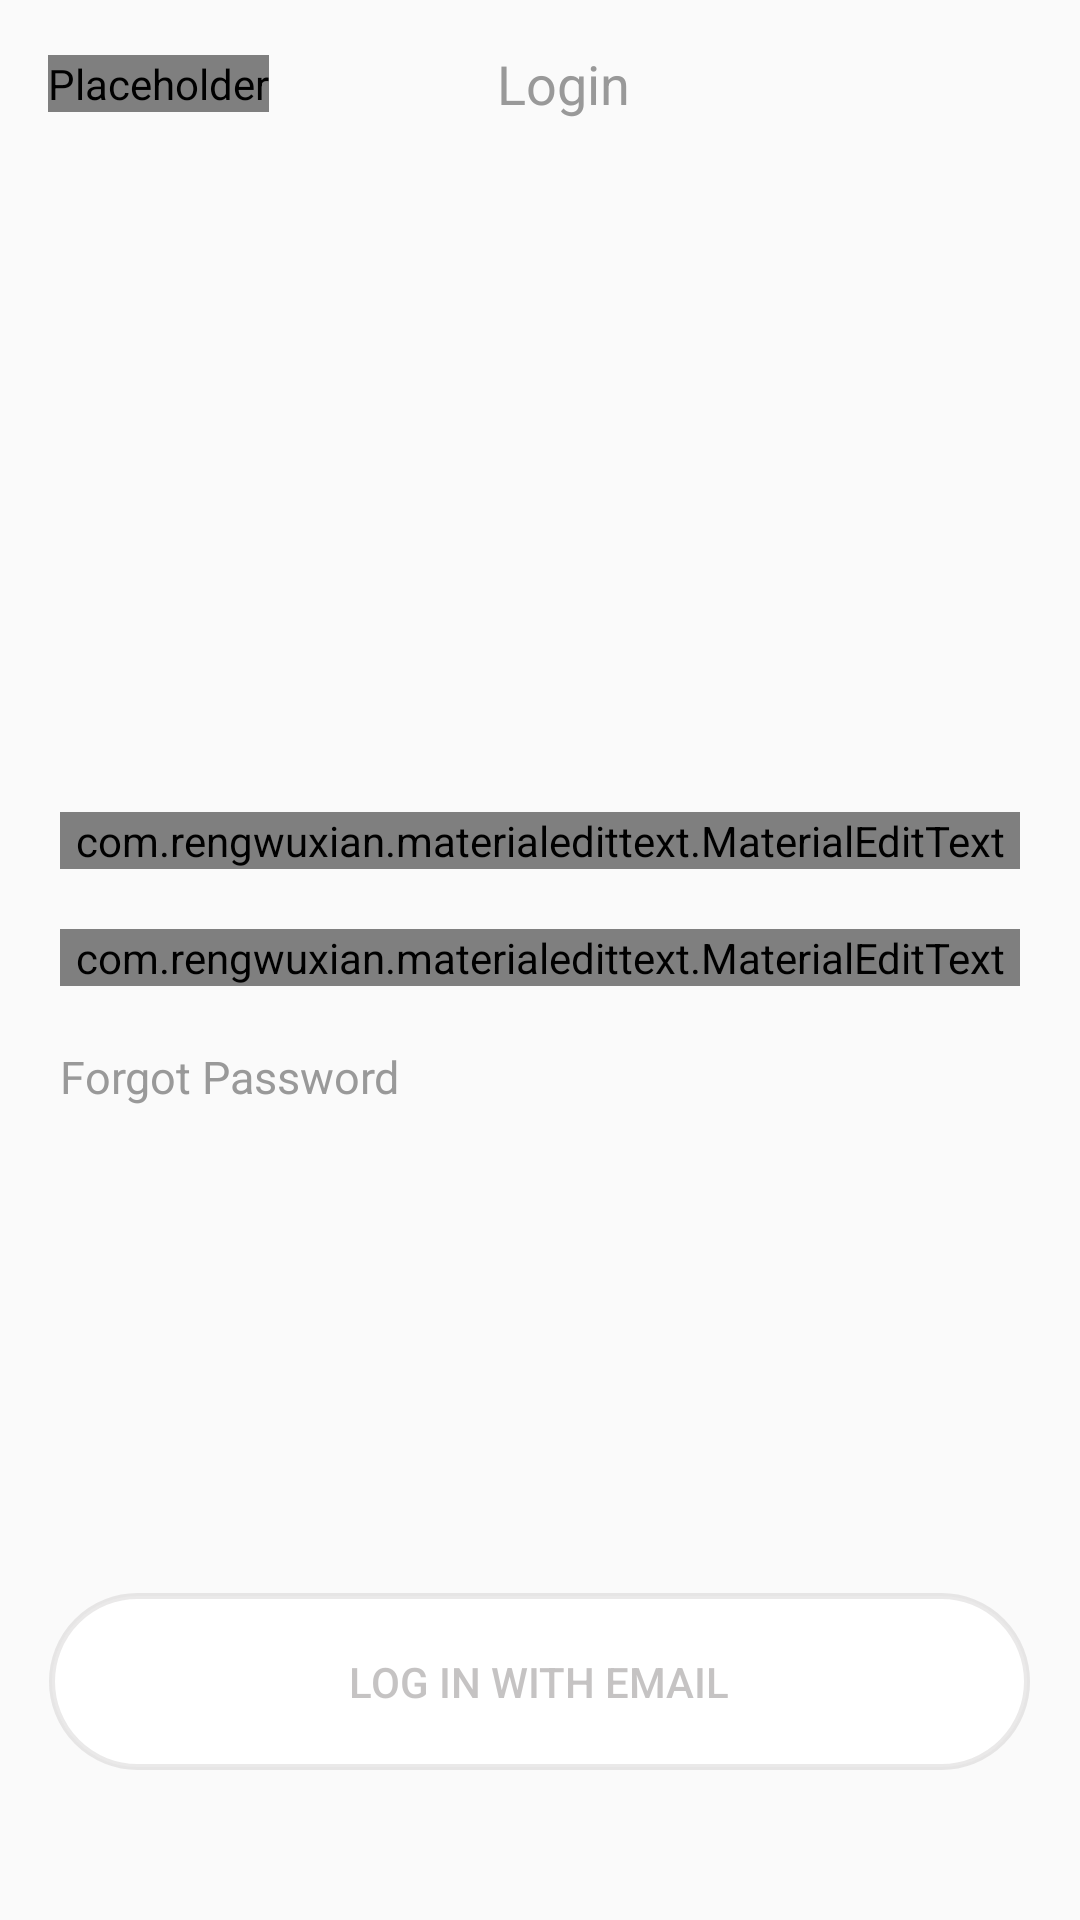

Reconstruct the res/layout file that produces this screen, plus the resources it refers to.
<!-- AndroidManifest.xml: application theme AppTheme -->
<!-- res/layout/activity_login.xml -->
<?xml version="1.0" encoding="utf-8"?>
<RelativeLayout xmlns:android="http://schemas.android.com/apk/res/android"
    xmlns:app="http://schemas.android.com/apk/res-auto"
    xmlns:tools="http://schemas.android.com/tools"
    android:layout_width="match_parent"
    android:layout_height="match_parent"
    tools:context=".LoginActivity">
    <android.support.v7.widget.Toolbar
        android:layout_width="match_parent"
        android:layout_height="?android:attr/actionBarSize"
        android:id="@+id/toolbar">
        <RelativeLayout
            android:layout_width="match_parent"
            android:layout_height="match_parent">
            <de.hdodenhof.circleimageview.CircleImageView
                android:layout_width="wrap_content"
                android:layout_height="wrap_content"
                android:contentDescription="@null"
                android:layout_centerVertical="true"
                android:id="@+id/back"
                android:src="@drawable/ic_arrow_back_black_24dp"
                android:background="?android:attr/selectableItemBackgroundBorderless"/>
            <TextView
                android:layout_width="wrap_content"
                android:layout_height="wrap_content"
                android:layout_centerInParent="true"
                android:text="@string/login"
                android:textColor="#999999"
                android:id="@+id/toolbarText"
                android:textSize="18sp"/>
        </RelativeLayout>
    </android.support.v7.widget.Toolbar>
        <LinearLayout
            android:layout_width="match_parent"
            android:layout_height="wrap_content"
            android:id="@+id/credentials"
            android:layout_marginStart="10dp"
            android:layout_marginEnd="10dp"
            android:layout_marginTop="150dp"
            android:layout_centerInParent="true"
            android:orientation="vertical">
            <com.rengwuxian.materialedittext.MaterialEditText
                android:layout_width="match_parent"
                android:layout_height="wrap_content"
                android:id="@+id/email"
                android:textColor="#31bcbcbc"
                app:met_floatingLabel="highlight"
                app:met_underlineColor="#999999"
                app:met_floatingLabelTextColor="#999999"
                android:hint="@string/email"
                android:singleLine="true"
                android:layout_margin="10dp"
                android:inputType="textWebEmailAddress" />
            <com.rengwuxian.materialedittext.MaterialEditText
                android:layout_width="match_parent"
                android:layout_height="wrap_content"
                android:id="@+id/password"
                app:met_clearButton="true"
                app:met_autoValidate="true"
                app:met_floatingLabelAnimating="true"
                android:textColor="#31bcbcbc"
                app:met_floatingLabel="highlight"
                app:met_underlineColor="#999999"
                app:met_floatingLabelTextColor="#999999"
                android:singleLine="true"
                android:layout_margin="10dp"
                android:hint="@string/password" />
            <TextView
                android:layout_width="match_parent"
                android:layout_height="wrap_content"
                android:text="@string/forgot_password"
                android:layout_margin="10dp"
                android:textSize="15sp"
                android:textColor="#999999"/>
        </LinearLayout>
        <Button
            android:id="@+id/Login"
            android:layout_width="wrap_content"
            android:layout_height="wrap_content"
            android:paddingStart="100dp"
            android:paddingEnd="100dp"
            android:layout_alignParentBottom="true"
            android:layout_marginBottom="50dp"
            android:layout_centerHorizontal="true"
            android:background="@drawable/splash_screenbutton"
            android:padding="20dp"
            android:text="@string/log_in_with_email"
            android:textColor="#8d969393" />
</RelativeLayout>
<!-- resources referenced by this layout -->
<resources>
  <!-- drawable splash_screenbutton (drawable-v24) -->
  <?xml version="1.0" encoding="utf-8"?>
  <shape xmlns:android="http://schemas.android.com/apk/res/android">
      <solid android:color="@android:color/white"/>
      <stroke android:color="#33969393" android:width="2dp"/>
      <corners android:radius="50dp"/>
  </shape>
  <string name="email">Email</string>
  <string name="forgot_password">Forgot Password</string>
  <string name="log_in_with_email">Log in with Email</string>
  <string name="login">Login</string>
  <string name="password">Password</string>
  <style name="AppTheme" parent="Theme.AppCompat.DayNight.NoActionBar">
          
          <item name="colorPrimary">@color/colorPrimary</item>
          <item name="colorPrimaryDark">@color/colorPrimaryDark</item>
          <item name="colorAccent">@color/colorAccent</item>
          <item name="android:windowTranslucentStatus">true</item>
          <item name="android:statusBarColor">@android:color/transparent</item>
          <item name="android:windowTranslucentNavigation">true</item>
      </style>
  <color name="colorPrimary">#3F51B5</color>
  <color name="colorPrimaryDark">#303F9F</color>
  <color name="colorAccent">#2980B9</color>
</resources>
